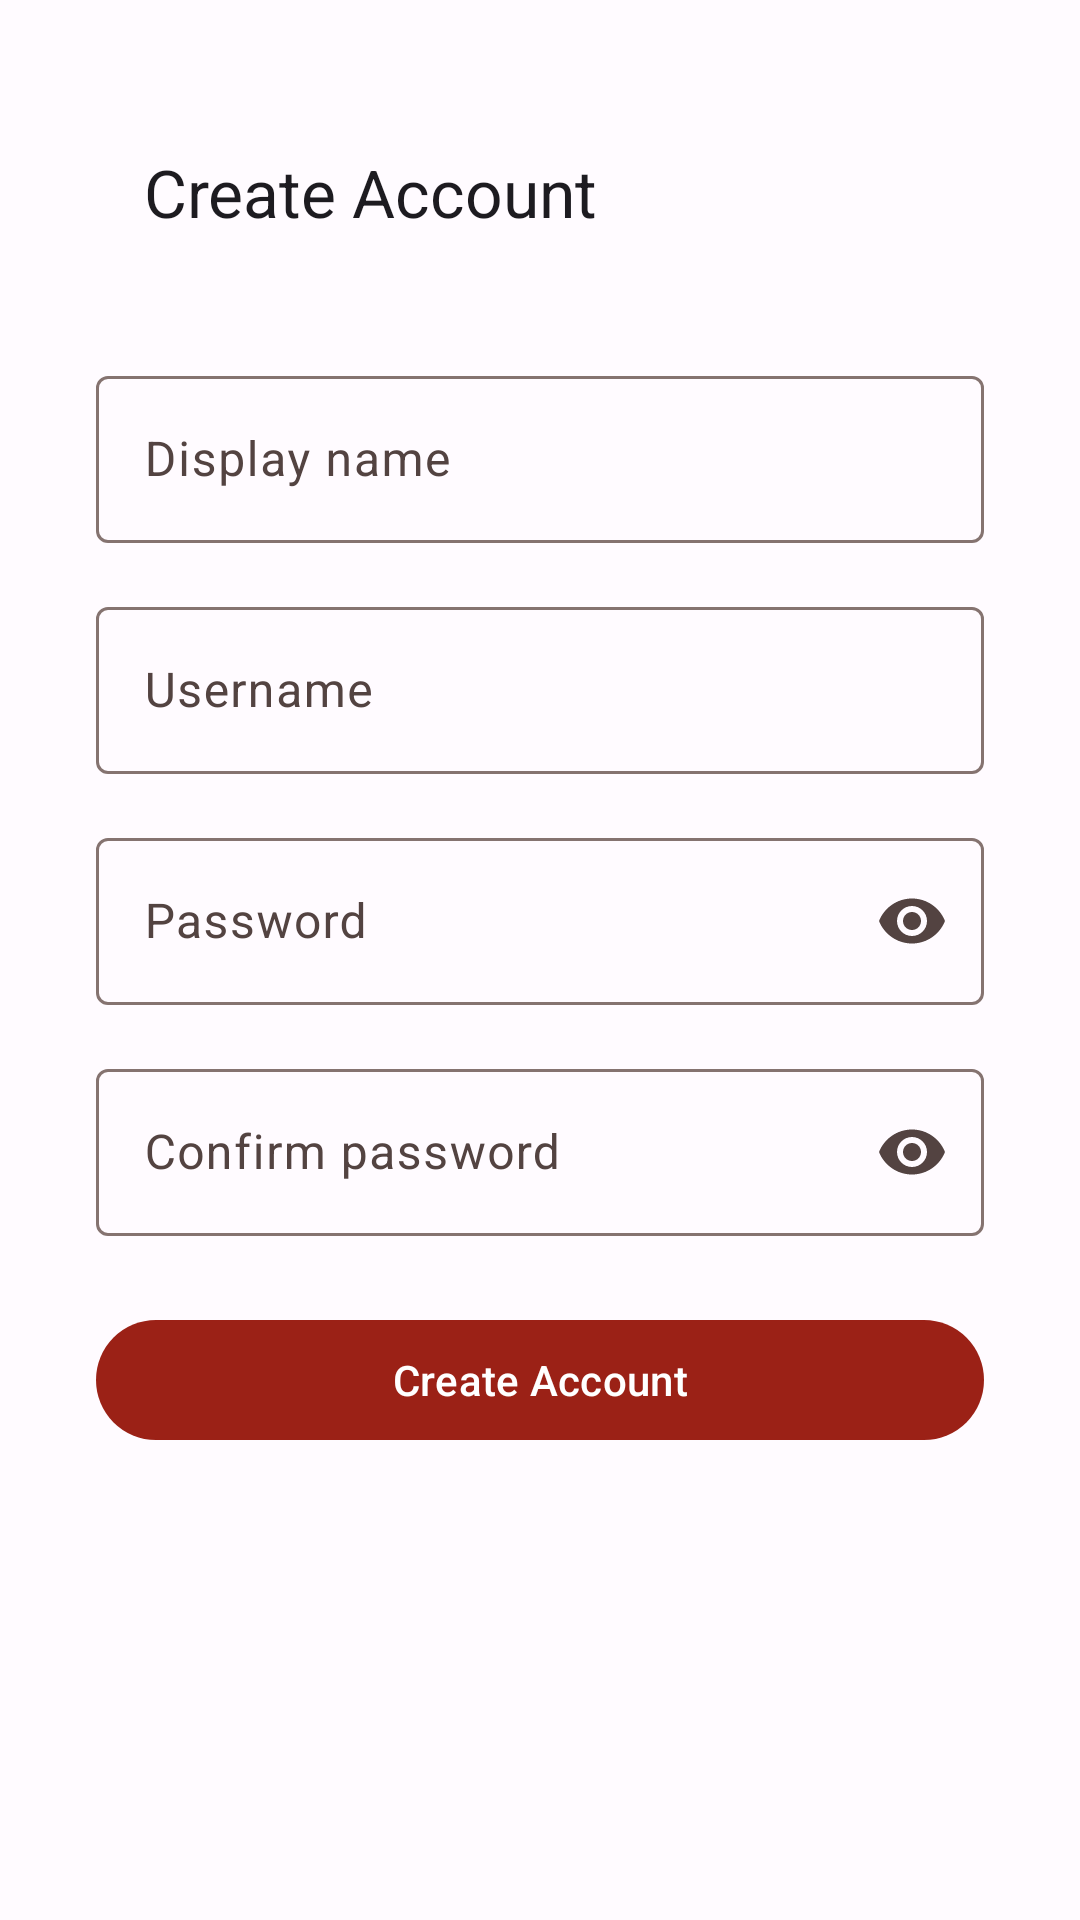

Here is an Android app screen rendered from its layout file. Give the layout XML and the strings, colors and styles it references.
<!-- AndroidManifest.xml: application theme Theme.SmartPantry -->
<!-- res/layout/fragment_create_account.xml -->
<?xml version="1.0" encoding="utf-8"?>
<ScrollView xmlns:android="http://schemas.android.com/apk/res/android"
    xmlns:app="http://schemas.android.com/apk/res-auto"
    android:layout_width="match_parent"
    android:layout_height="match_parent"
    android:fillViewport="true">

    <androidx.constraintlayout.widget.ConstraintLayout
        android:layout_width="match_parent"
        android:layout_height="wrap_content"
        android:padding="32dp">

        <com.google.android.material.appbar.MaterialToolbar
            android:id="@+id/toolbar"
            android:layout_width="0dp"
            android:layout_height="?attr/actionBarSize"
            app:navigationIcon="@drawable/ic_nav_back"
            app:navigationContentDescription="@string/cd_navigate_back"
            app:title="@string/title_create_account"
            app:layout_constraintTop_toTopOf="parent"
            app:layout_constraintStart_toStartOf="parent"
            app:layout_constraintEnd_toEndOf="parent" />

        <com.google.android.material.textfield.TextInputLayout
            android:id="@+id/input_display_name"
            style="@style/Widget.Material3.TextInputLayout.OutlinedBox"
            android:layout_width="0dp"
            android:layout_height="wrap_content"
            android:hint="@string/hint_display_name"
            android:layout_marginTop="24dp"
            app:layout_constraintTop_toBottomOf="@id/toolbar"
            app:layout_constraintStart_toStartOf="parent"
            app:layout_constraintEnd_toEndOf="parent">

            <com.google.android.material.textfield.TextInputEditText
                android:id="@+id/et_display_name"
                android:layout_width="match_parent"
                android:layout_height="wrap_content"
                android:inputType="textPersonName"
                android:imeOptions="actionNext"
                android:autofillHints="name" />
        </com.google.android.material.textfield.TextInputLayout>

        <com.google.android.material.textfield.TextInputLayout
            android:id="@+id/input_username"
            style="@style/Widget.Material3.TextInputLayout.OutlinedBox"
            android:layout_width="0dp"
            android:layout_height="wrap_content"
            android:hint="@string/hint_username"
            android:layout_marginTop="16dp"
            app:layout_constraintTop_toBottomOf="@id/input_display_name"
            app:layout_constraintStart_toStartOf="parent"
            app:layout_constraintEnd_toEndOf="parent">

            <com.google.android.material.textfield.TextInputEditText
                android:id="@+id/et_username"
                android:layout_width="match_parent"
                android:layout_height="wrap_content"
                android:inputType="textNoSuggestions"
                android:imeOptions="actionNext"
                android:autofillHints="username" />
        </com.google.android.material.textfield.TextInputLayout>

        <com.google.android.material.textfield.TextInputLayout
            android:id="@+id/input_password"
            style="@style/Widget.Material3.TextInputLayout.OutlinedBox"
            android:layout_width="0dp"
            android:layout_height="wrap_content"
            android:hint="@string/hint_password"
            android:layout_marginTop="16dp"
            app:endIconMode="password_toggle"
            app:layout_constraintTop_toBottomOf="@id/input_username"
            app:layout_constraintStart_toStartOf="parent"
            app:layout_constraintEnd_toEndOf="parent">

            <com.google.android.material.textfield.TextInputEditText
                android:id="@+id/et_password"
                android:layout_width="match_parent"
                android:layout_height="wrap_content"
                android:inputType="textPassword"
                android:imeOptions="actionNext"
                android:autofillHints="newPassword" />
        </com.google.android.material.textfield.TextInputLayout>

        <com.google.android.material.textfield.TextInputLayout
            android:id="@+id/input_confirm_password"
            style="@style/Widget.Material3.TextInputLayout.OutlinedBox"
            android:layout_width="0dp"
            android:layout_height="wrap_content"
            android:hint="@string/hint_confirm_password"
            android:layout_marginTop="16dp"
            app:endIconMode="password_toggle"
            app:layout_constraintTop_toBottomOf="@id/input_password"
            app:layout_constraintStart_toStartOf="parent"
            app:layout_constraintEnd_toEndOf="parent">

            <com.google.android.material.textfield.TextInputEditText
                android:id="@+id/et_confirm_password"
                android:layout_width="match_parent"
                android:layout_height="wrap_content"
                android:inputType="textPassword"
                android:imeOptions="actionDone"
                android:autofillHints="newPassword" />
        </com.google.android.material.textfield.TextInputLayout>

        <com.google.android.material.button.MaterialButton
            android:id="@+id/btn_create"
            android:layout_width="0dp"
            android:layout_height="wrap_content"
            android:text="@string/action_create_account"
            android:layout_marginTop="24dp"
            app:layout_constraintTop_toBottomOf="@id/input_confirm_password"
            app:layout_constraintStart_toStartOf="parent"
            app:layout_constraintEnd_toEndOf="parent" />

    </androidx.constraintlayout.widget.ConstraintLayout>
</ScrollView>
<!-- resources referenced by this layout -->
<resources>
  <string name="action_create_account">Create Account</string>
  <string name="cd_navigate_back">Navigate back</string>
  <string name="hint_confirm_password">Confirm password</string>
  <string name="hint_display_name">Display name</string>
  <string name="hint_password">Password</string>
  <string name="hint_username">Username</string>
  <string name="title_create_account">Create Account</string>
  <style name="Theme.SmartPantry" parent="Base.Theme.SmartPantry" />
  <color name="md_theme_light_primary">#9B2116</color>
  <color name="md_theme_light_onPrimary">#FFFFFF</color>
  <color name="md_theme_light_primaryContainer">#FFDAD5</color>
  <color name="md_theme_light_onPrimaryContainer">#410001</color>
  <color name="md_theme_light_secondary">#77574E</color>
  <color name="md_theme_light_onSecondary">#FFFFFF</color>
  <color name="md_theme_light_secondaryContainer">#FFDAD5</color>
  <color name="md_theme_light_onSecondaryContainer">#2C1510</color>
  <color name="md_theme_light_tertiary">#705C2E</color>
  <color name="md_theme_light_onTertiary">#FFFFFF</color>
  <color name="md_theme_light_tertiaryContainer">#FBDFA6</color>
  <color name="md_theme_light_onTertiaryContainer">#261900</color>
  <color name="md_theme_light_error">#BA1A1A</color>
  <color name="md_theme_light_onError">#FFFFFF</color>
  <color name="md_theme_light_errorContainer">#FFDAD6</color>
  <color name="md_theme_light_onErrorContainer">#410002</color>
  <color name="md_theme_light_background">#FFFBFF</color>
  <color name="md_theme_light_onBackground">#201A19</color>
  <color name="md_theme_light_surface">#FFFBFF</color>
  <color name="md_theme_light_onSurface">#201A19</color>
  <color name="md_theme_light_surfaceVariant">#F5DDDA</color>
  <color name="md_theme_light_onSurfaceVariant">#534341</color>
  <color name="md_theme_light_outline">#857370</color>
  <color name="md_theme_light_outlineVariant">#D8C2BF</color>
  <color name="md_theme_light_inverseSurface">#362F2E</color>
  <color name="md_theme_light_inverseOnSurface">#FBEEEC</color>
  <color name="md_theme_light_inversePrimary">#FFB4A8</color>
</resources>
